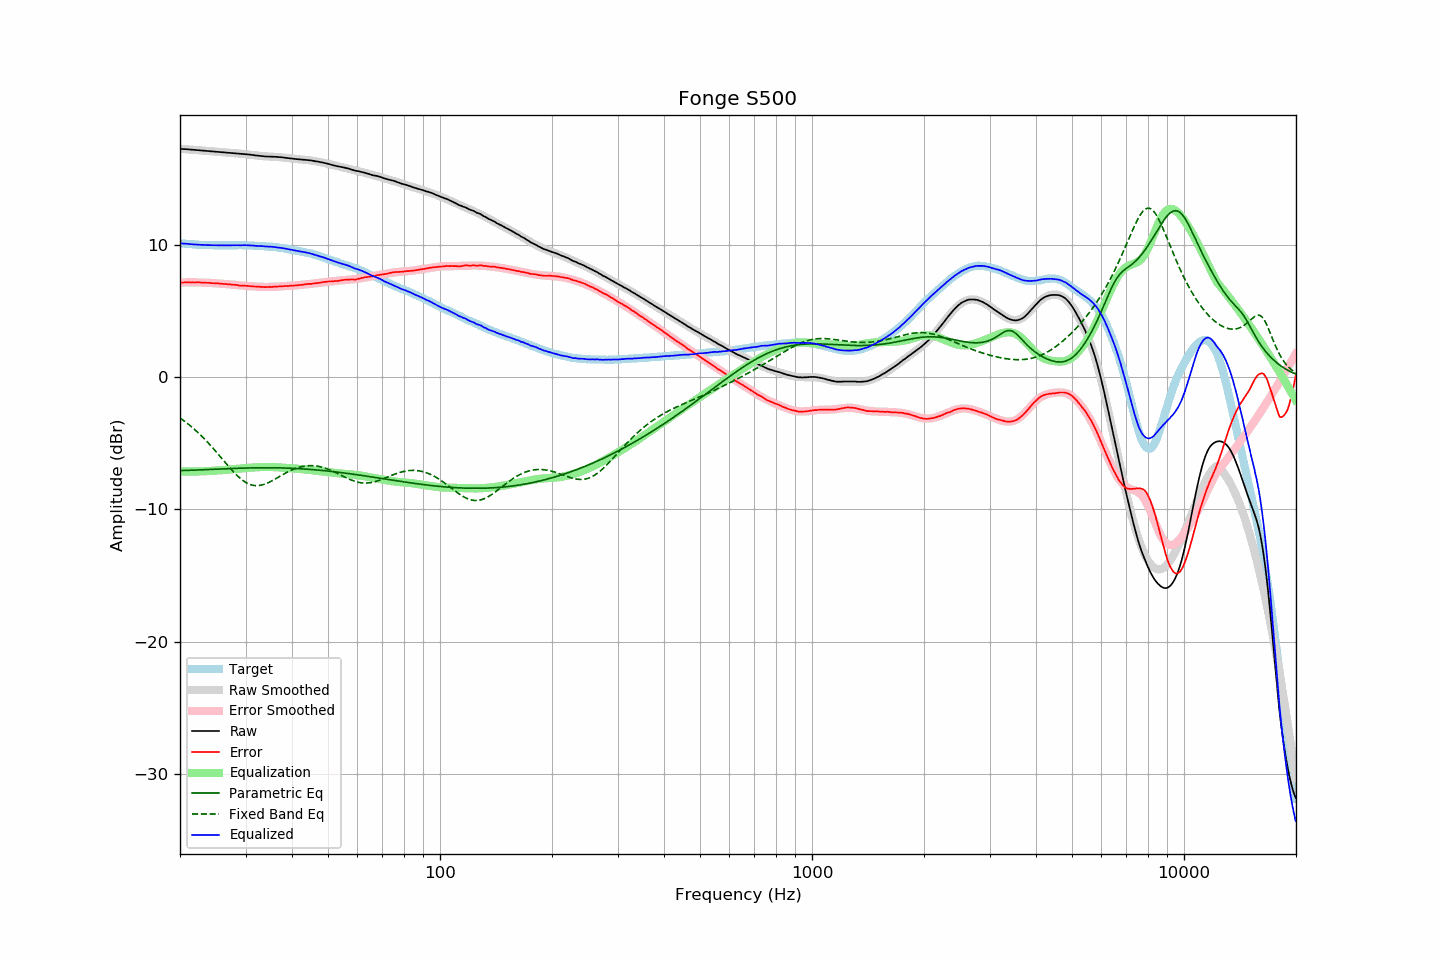

Data behind this chart, as committed beside it:
frequency, raw, error, smoothed, error_smoothed, equalization, parametric_eq, fixed_band_eq, equalized_raw, equalized_smoothed, target
20.00, 17.24, 7.14, 17.24, 7.13, -7.13, -7.08, -3.10, 10.11, 10.11, 10.10
20.20, 17.23, 7.14, 17.23, 7.14, -7.14, -7.07, -3.19, 10.09, 10.10, 10.09
20.40, 17.22, 7.14, 17.22, 7.14, -7.14, -7.07, -3.27, 10.08, 10.08, 10.08
20.61, 17.22, 7.15, 17.22, 7.14, -7.14, -7.07, -3.36, 10.08, 10.07, 10.07
20.81, 17.21, 7.16, 17.21, 7.15, -7.15, -7.06, -3.46, 10.06, 10.06, 10.05
21.02, 17.20, 7.16, 17.20, 7.15, -7.15, -7.06, -3.55, 10.05, 10.05, 10.04
21.23, 17.19, 7.16, 17.19, 7.15, -7.15, -7.06, -3.65, 10.04, 10.04, 10.03
21.44, 17.18, 7.14, 17.18, 7.15, -7.15, -7.05, -3.75, 10.03, 10.03, 10.04
21.66, 17.17, 7.15, 17.17, 7.15, -7.15, -7.05, -3.85, 10.02, 10.02, 10.03
21.87, 17.16, 7.14, 17.16, 7.15, -7.15, -7.04, -3.96, 10.01, 10.01, 10.02
22.09, 17.15, 7.15, 17.15, 7.15, -7.15, -7.04, -4.07, 10.00, 10.01, 10.00
22.31, 17.14, 7.15, 17.14, 7.14, -7.14, -7.03, -4.18, 10.00, 10.00, 9.99
22.54, 17.13, 7.15, 17.13, 7.14, -7.14, -7.03, -4.29, 9.99, 9.99, 9.98
22.76, 17.12, 7.14, 17.12, 7.14, -7.14, -7.02, -4.41, 9.98, 9.99, 9.98
22.99, 17.11, 7.14, 17.11, 7.13, -7.13, -7.02, -4.53, 9.98, 9.98, 9.97
23.22, 17.10, 7.14, 17.10, 7.13, -7.13, -7.01, -4.66, 9.97, 9.97, 9.96
23.45, 17.09, 7.12, 17.09, 7.12, -7.12, -7.01, -4.78, 9.97, 9.97, 9.97
23.69, 17.08, 7.12, 17.08, 7.12, -7.12, -7.00, -4.91, 9.96, 9.96, 9.96
23.92, 17.07, 7.11, 17.07, 7.11, -7.11, -7.00, -5.04, 9.96, 9.96, 9.95
24.16, 17.06, 7.10, 17.06, 7.10, -7.10, -6.99, -5.17, 9.96, 9.96, 9.96
24.40, 17.05, 7.09, 17.05, 7.09, -7.09, -6.98, -5.31, 9.96, 9.96, 9.96
24.65, 17.04, 7.09, 17.04, 7.09, -7.09, -6.98, -5.45, 9.95, 9.95, 9.95
24.89, 17.03, 7.08, 17.03, 7.08, -7.08, -6.97, -5.59, 9.95, 9.95, 9.95
25.14, 17.02, 7.08, 17.02, 7.07, -7.07, -6.97, -5.73, 9.95, 9.95, 9.94
25.39, 17.01, 7.07, 17.01, 7.06, -7.06, -6.96, -5.87, 9.95, 9.95, 9.94
25.65, 17.00, 7.06, 17.00, 7.05, -7.05, -6.96, -6.01, 9.95, 9.95, 9.94
25.91, 16.99, 7.05, 16.99, 7.04, -7.04, -6.95, -6.16, 9.95, 9.95, 9.94
26.16, 16.98, 7.03, 16.98, 7.04, -7.04, -6.95, -6.30, 9.94, 9.95, 9.95
26.43, 16.97, 7.03, 16.97, 7.02, -7.02, -6.94, -6.45, 9.95, 9.95, 9.94
26.69, 16.96, 7.02, 16.96, 7.01, -7.01, -6.93, -6.59, 9.95, 9.95, 9.94
26.96, 16.95, 7.01, 16.95, 7.00, -7.00, -6.93, -6.73, 9.95, 9.95, 9.94
27.23, 16.94, 7.00, 16.94, 6.99, -6.99, -6.92, -6.87, 9.95, 9.95, 9.94
27.50, 16.93, 6.99, 16.93, 6.98, -6.98, -6.92, -7.00, 9.95, 9.95, 9.94
27.77, 16.92, 6.97, 16.92, 6.97, -6.97, -6.91, -7.14, 9.95, 9.95, 9.95
28.05, 16.91, 6.97, 16.91, 6.96, -6.96, -6.91, -7.27, 9.95, 9.95, 9.94
28.33, 16.90, 6.95, 16.90, 6.95, -6.95, -6.91, -7.39, 9.95, 9.95, 9.95
28.62, 16.89, 6.94, 16.89, 6.93, -6.93, -6.90, -7.51, 9.96, 9.96, 9.95
28.90, 16.87, 6.91, 16.88, 6.92, -6.92, -6.90, -7.62, 9.95, 9.95, 9.96
29.19, 16.86, 6.90, 16.87, 6.91, -6.91, -6.89, -7.72, 9.95, 9.95, 9.96
29.48, 16.86, 6.91, 16.86, 6.90, -6.90, -6.89, -7.81, 9.96, 9.95, 9.95
29.78, 16.85, 6.90, 16.84, 6.89, -6.89, -6.89, -7.90, 9.96, 9.95, 9.95
30.08, 16.84, 6.89, 16.83, 6.88, -6.88, -6.88, -7.98, 9.96, 9.95, 9.95
30.38, 16.82, 6.89, 16.82, 6.87, -6.87, -6.88, -8.04, 9.95, 9.94, 9.94
30.68, 16.81, 6.88, 16.80, 6.86, -6.86, -6.88, -8.10, 9.95, 9.94, 9.93
30.99, 16.79, 6.86, 16.79, 6.85, -6.85, -6.87, -8.14, 9.94, 9.93, 9.93
31.30, 16.78, 6.85, 16.78, 6.85, -6.85, -6.87, -8.18, 9.93, 9.93, 9.93
31.61, 16.76, 6.84, 16.76, 6.84, -6.84, -6.87, -8.20, 9.92, 9.92, 9.92
31.93, 16.74, 6.84, 16.75, 6.83, -6.83, -6.87, -8.21, 9.91, 9.92, 9.91
32.24, 16.73, 6.82, 16.73, 6.82, -6.82, -6.86, -8.21, 9.91, 9.91, 9.91
32.57, 16.72, 6.83, 16.72, 6.82, -6.82, -6.86, -8.21, 9.90, 9.90, 9.89
32.89, 16.70, 6.81, 16.70, 6.81, -6.81, -6.86, -8.19, 9.89, 9.89, 9.89
33.22, 16.69, 6.81, 16.69, 6.80, -6.80, -6.86, -8.16, 9.89, 9.89, 9.88
33.55, 16.68, 6.80, 16.68, 6.80, -6.80, -6.86, -8.13, 9.88, 9.88, 9.88
33.89, 16.66, 6.79, 16.67, 6.80, -6.80, -6.86, -8.09, 9.86, 9.87, 9.87
34.23, 16.66, 6.81, 16.67, 6.80, -6.80, -6.86, -8.04, 9.86, 9.87, 9.85
34.57, 16.65, 6.80, 16.66, 6.80, -6.80, -6.86, -7.98, 9.85, 9.86, 9.85
34.92, 16.65, 6.81, 16.65, 6.80, -6.80, -6.86, -7.92, 9.85, 9.85, 9.84
35.27, 16.65, 6.80, 16.64, 6.81, -6.81, -6.86, -7.86, 9.84, 9.84, 9.85
35.62, 16.64, 6.82, 16.64, 6.81, -6.81, -6.86, -7.79, 9.83, 9.83, 9.82
35.97, 16.64, 6.82, 16.63, 6.82, -6.82, -6.86, -7.73, 9.82, 9.81, 9.82
... 635 more rows
